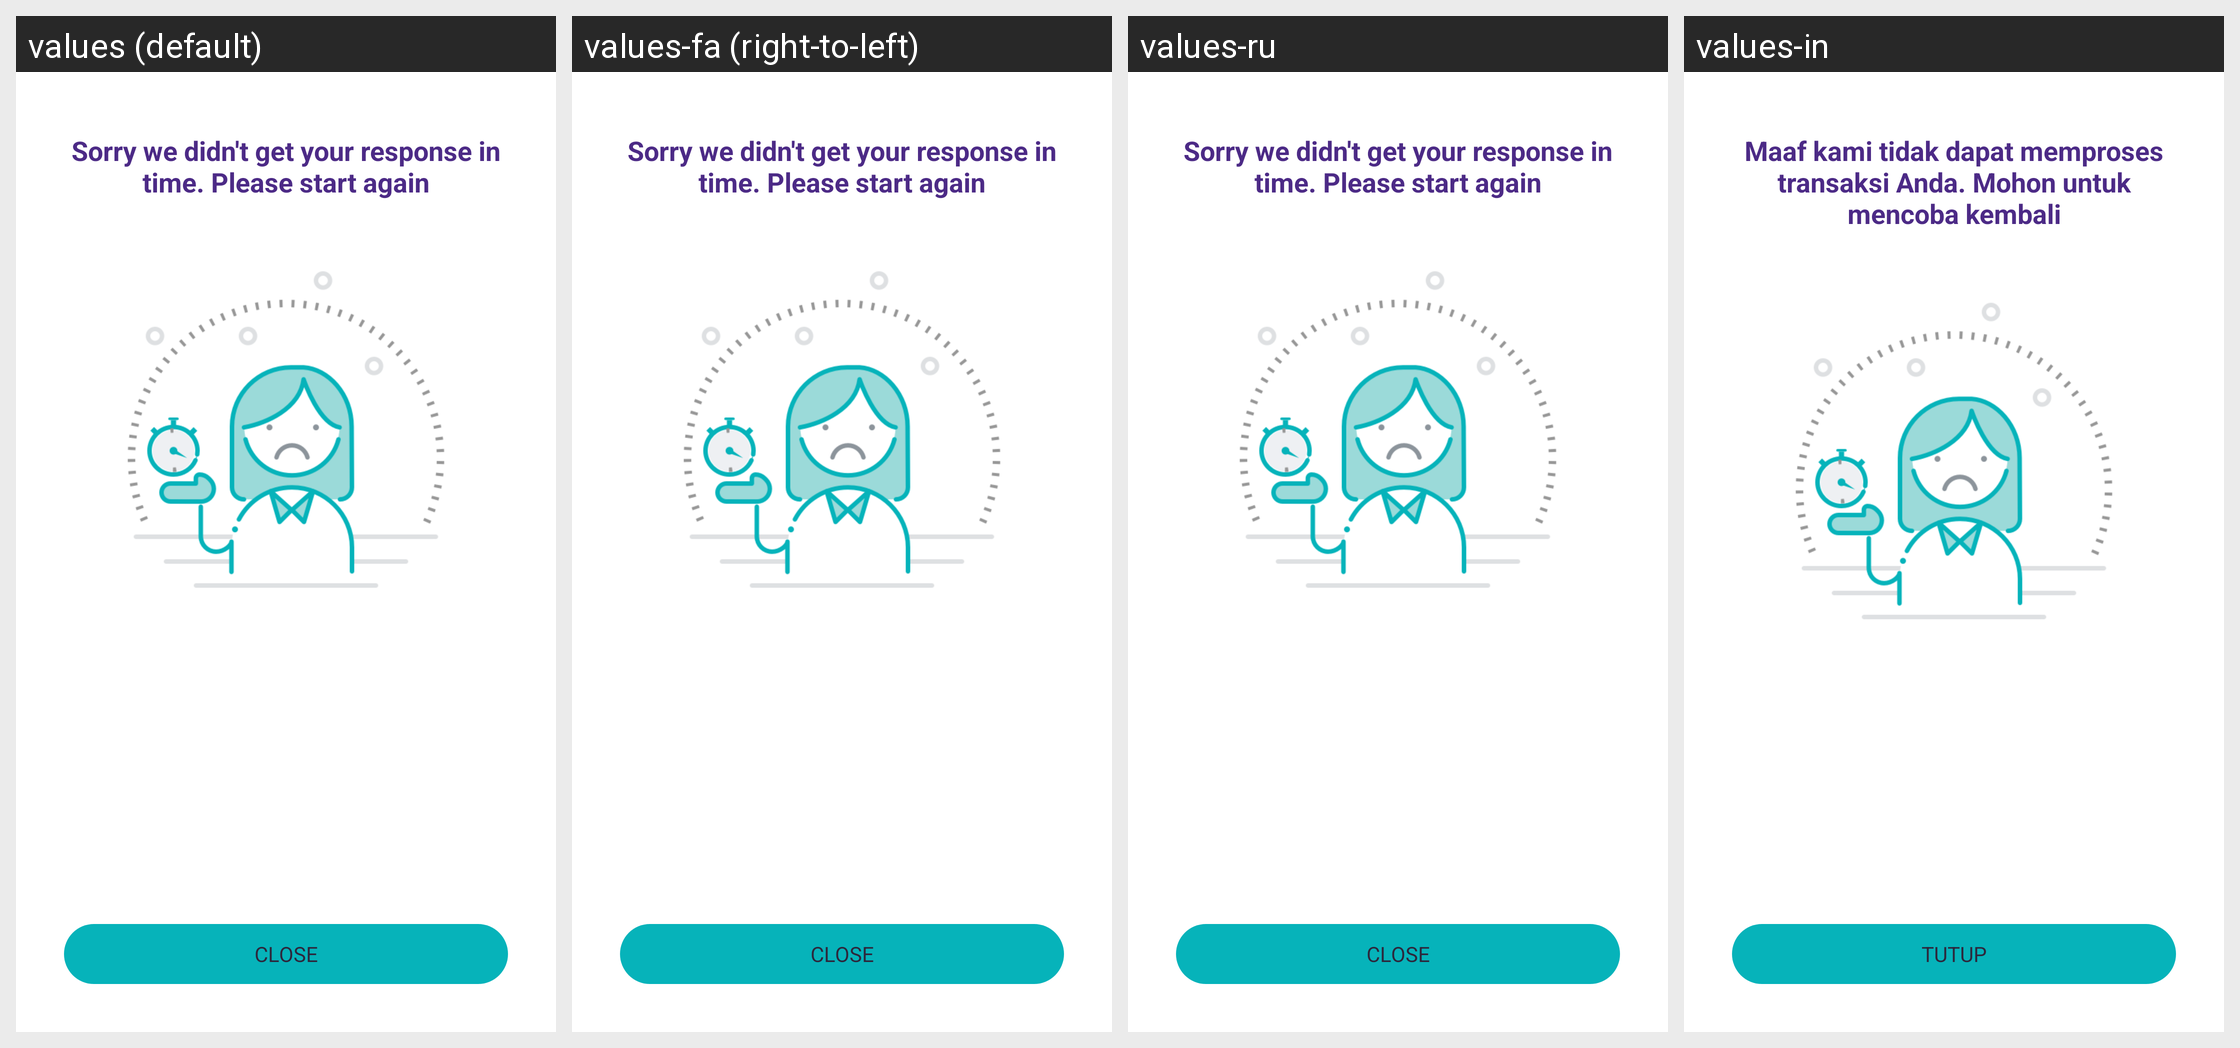

Locale-by-locale string values for the Android screen shown in this grid:
Android screen res/layout/activity_timeout.xml rendered under 4 locales, left to right: values (default), values-fa (right-to-left), values-ru, values-in. Device: Nexus 5 (rendered at 1080×1920; each locale shown at half size, 540×960, under a caption strip naming it); theme Theme.AppTheme.
Other locales in the repository, not shown: values-ar, values-ca, values-de, values-es, values-fr, values-hi, values-it, values-ja, values-ko, values-pt, values-zh, values-zh-rTW.
Strings drawn on this screen, with the default value and each locale's value (text and hints the layout hard-codes, and strings that could not be matched under every locale, appear in the picture but are not listed):

msg_time_out_push_to_pay
  values: Sorry we didn't get your response in time. Please start again
  values-fa: Sorry we didn't get your response in time. Please start again  [not translated; the default value is used]
  values-ru: Sorry we didn't get your response in time. Please start again  [not translated; the default value is used]
  values-in: Maaf kami tidak dapat memproses transaksi Anda. Mohon untuk mencoba kembali

action_close
  values: Close
  values-fa: Close  [not translated; the default value is used]
  values-ru: Close  [not translated; the default value is used]
  values-in: TUTUP
